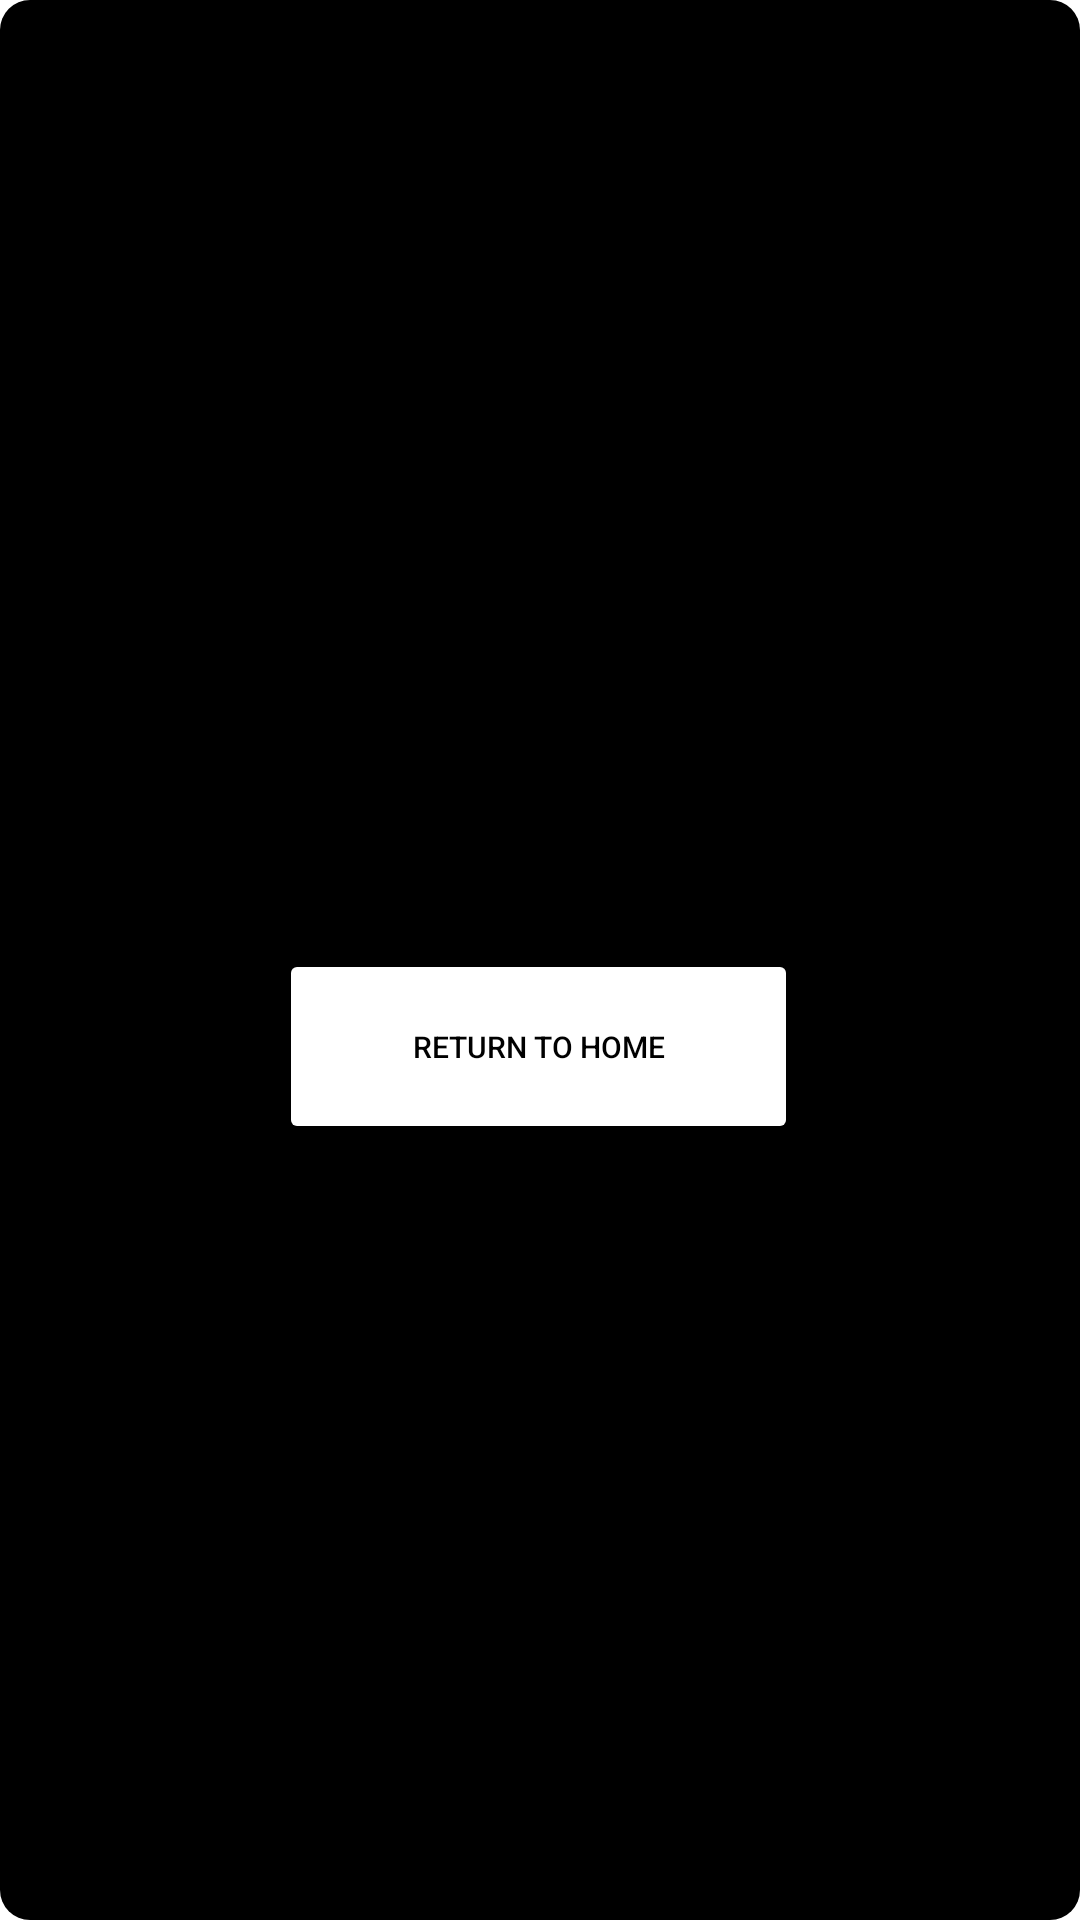

Produce the Android XML layout that renders to this screen, including the resource entries it uses.
<!-- AndroidManifest.xml: application theme Theme.AccelerometerGame -->
<!-- res/layout/pop_activity.xml -->
<?xml version="1.0" encoding="utf-8"?>
<androidx.constraintlayout.widget.ConstraintLayout xmlns:android="http://schemas.android.com/apk/res/android"
    xmlns:app="http://schemas.android.com/apk/res-auto"
    xmlns:tools="http://schemas.android.com/tools"
    android:layout_width="match_parent"
    android:layout_height="match_parent"
    android:id="@+id/pop_activity"
    android:background="@layout/pop_bg"
    tools:context="com.example.accelerometergame.PopActivity"
    >

    <Button
        android:layout_width="173dp"
        android:layout_height="65dp"
        android:id="@+id/return_start_btn"
        android:text="Return to Home"
        android:textSize="10dp"
        app:backgroundTint="@color/white"
        android:textColor="@color/black"
        app:layout_constraintBottom_toBottomOf="parent"
        app:layout_constraintEnd_toEndOf="parent"
        app:layout_constraintHorizontal_bias="0.498"
        app:layout_constraintStart_toStartOf="parent"
        app:layout_constraintTop_toTopOf="parent"
        app:layout_constraintVertical_bias="0.55" />

</androidx.constraintlayout.widget.ConstraintLayout>
<!-- res/layout/pop_bg.xml (included above) -->
<?xml version="1.0" encoding="utf-8"?>
<shape xmlns:android="http://schemas.android.com/apk/res/android"
    android:layout_width="match_parent"
    android:layout_height="match_parent">
    <gradient
        android:startColor="#000000"
        android:endColor="#000000"
        android:angle="270"
        />
    <corners
        android:radius="10dp"
        />


</shape>
<!-- resources referenced by this layout -->
<resources>
  <style name="Theme.AccelerometerGame" parent="Theme.MaterialComponents.DayNight.NoActionBar">
          
          <item name="colorPrimary">#567d46</item>
          <item name="colorPrimaryVariant">#567d46</item>
          <item name="colorOnPrimary">@color/white</item>
          
          <item name="colorSecondary">@color/teal_200</item>
          <item name="colorSecondaryVariant">@color/teal_700</item>
          <item name="colorOnSecondary">@color/black</item>
          
          <item name="android:statusBarColor" tools:targetApi="l">?attr/colorPrimaryVariant</item>
          
      </style>
  <!-- not gathered from this repository: default colours our renderer supplied (Android Studio template values) -->
  <color name="teal_200">#FF03DAC5</color>
  <color name="teal_700">#FF018786</color>
  <color name="black">#FF000000</color>
  <color name="white">#FFFFFFFF</color>
</resources>
